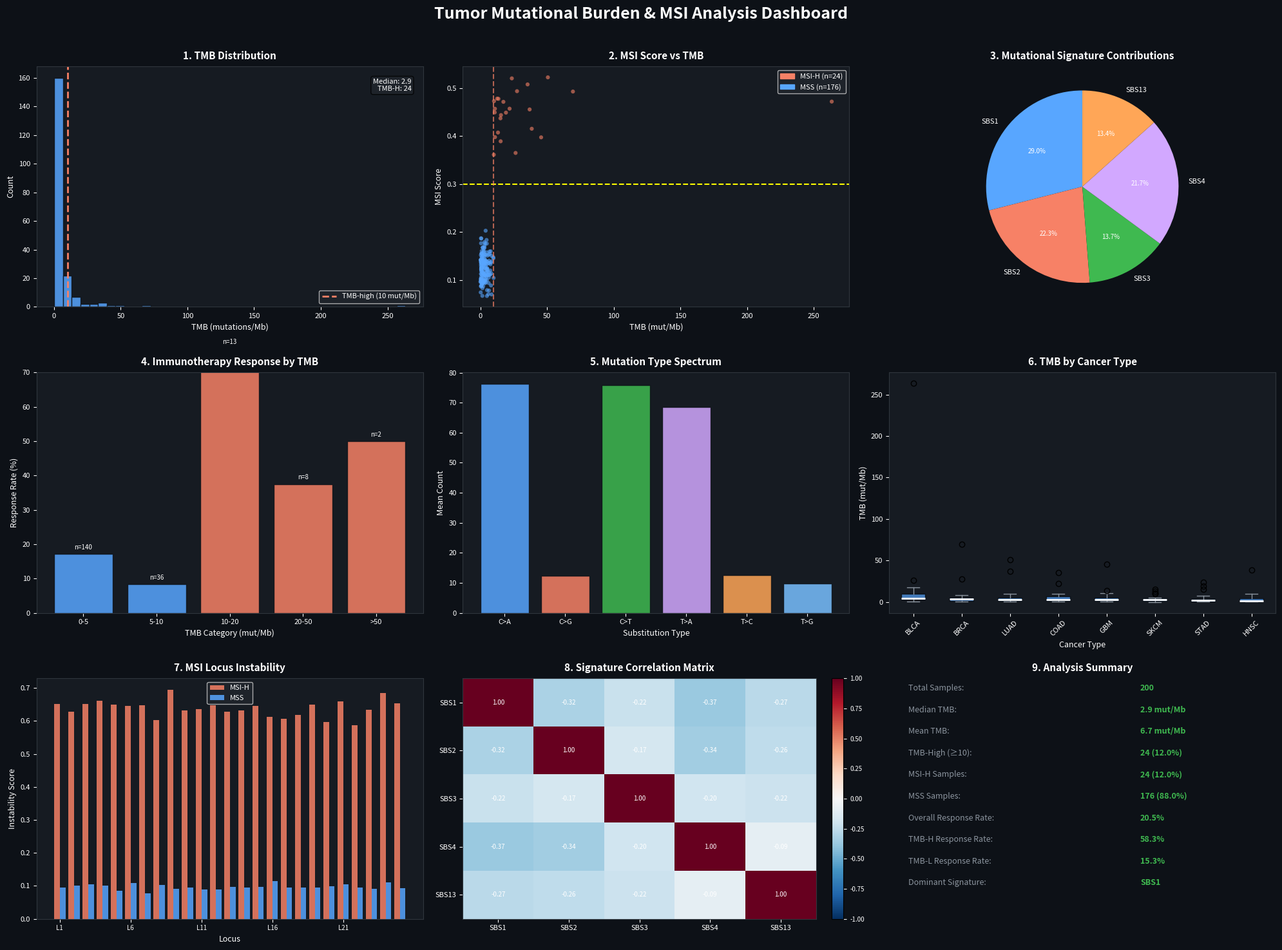

The matplotlib source for this figure: (Note: this script raises an exception after producing the figure.)
import numpy as np; np.random.seed(42)
import matplotlib
matplotlib.use('Agg')
import matplotlib.pyplot as plt
import matplotlib.patches as mpatches
from scipy import stats

# ── Simulate 200 tumor samples ──────────────────────────────────────────────
N = 200
cancer_types = ['LUAD', 'SKCM', 'COAD', 'BRCA', 'BLCA', 'HNSC', 'STAD', 'GBM']
sample_cancer = np.random.choice(cancer_types, N)

# Somatic mutation counts (SNV + indel) — log-normal distribution
snv_counts = np.random.lognormal(mean=4.5, sigma=1.2, size=N).astype(int) + 1
indel_counts = (snv_counts * np.random.uniform(0.05, 0.20, N)).astype(int) + 1
total_mutations = snv_counts + indel_counts

# TMB = mutations / Mb (exome ~38 Mb)
EXOME_MB = 38.0
tmb = total_mutations / EXOME_MB

# MSI scoring from repeat loci (25 loci)
n_loci = 25
msi_scores = np.zeros(N)
for i in range(N):
    base_instability = 0.05 if tmb[i] < 10 else 0.45
    locus_instability = np.random.beta(base_instability * 5 + 0.5, (1 - base_instability) * 5 + 0.5, n_loci)
    msi_scores[i] = locus_instability.mean()

msi_high = msi_scores > 0.3
msi_label = np.where(msi_high, 'MSI-H', 'MSS')

# Mutational signatures (SBS1/2/3/4/13)
sig_names = ['SBS1', 'SBS2', 'SBS3', 'SBS4', 'SBS13']
sig_weights_raw = np.random.dirichlet(alpha=[2, 1.5, 1, 1.5, 1], size=N)
sig_exposures = sig_weights_raw  # N x 5

# Immunotherapy response (TMB-high threshold = 10 mut/Mb)
tmb_high = tmb >= 10
response_prob = np.where(tmb_high, 0.45, 0.15)
response = np.random.binomial(1, response_prob)

# Mutation type spectrum (6 substitution types)
mut_types = ['C>A', 'C>G', 'C>T', 'T>A', 'T>C', 'T>G']
mut_spectrum = np.random.dirichlet([1.5, 0.5, 3.0, 0.8, 2.0, 0.7]) * total_mutations.mean()

# ── Dashboard ────────────────────────────────────────────────────────────────
fig, axes = plt.subplots(3, 3, figsize=(20, 15))
fig.patch.set_facecolor('#0d1117')
fig.suptitle('Tumor Mutational Burden & MSI Analysis Dashboard', fontsize=18,
             color='white', fontweight='bold', y=0.98)

DARK = '#161b22'
ACCENT = '#58a6ff'
ACCENT2 = '#f78166'
ACCENT3 = '#3fb950'
TEXT = 'white'

def style_ax(ax, title):
    ax.set_facecolor(DARK)
    ax.set_title(title, color=TEXT, fontsize=11, fontweight='bold', pad=8)
    ax.tick_params(colors=TEXT, labelsize=8)
    for spine in ax.spines.values():
        spine.set_edgecolor('#30363d')

# 1. TMB distribution
ax = axes[0, 0]
style_ax(ax, '1. TMB Distribution')
ax.hist(tmb, bins=40, color=ACCENT, edgecolor='#0d1117', alpha=0.85)
ax.axvline(10, color=ACCENT2, lw=2, ls='--', label='TMB-high (10 mut/Mb)')
ax.set_xlabel('TMB (mutations/Mb)', color=TEXT, fontsize=9)
ax.set_ylabel('Count', color=TEXT, fontsize=9)
ax.legend(fontsize=8, facecolor='#21262d', labelcolor=TEXT)
ax.text(0.97, 0.95, f'Median: {np.median(tmb):.1f}\nTMB-H: {tmb_high.sum()}',
        transform=ax.transAxes, ha='right', va='top', color=TEXT, fontsize=8,
        bbox=dict(boxstyle='round', facecolor='#21262d', alpha=0.8))

# 2. MSI score vs TMB
ax = axes[0, 1]
style_ax(ax, '2. MSI Score vs TMB')
colors_msi = [ACCENT2 if m else ACCENT for m in msi_high]
ax.scatter(tmb, msi_scores, c=colors_msi, alpha=0.6, s=20, edgecolors='none')
ax.axhline(0.3, color='yellow', lw=1.5, ls='--', label='MSI-H threshold')
ax.axvline(10, color=ACCENT2, lw=1.5, ls='--', alpha=0.7)
ax.set_xlabel('TMB (mut/Mb)', color=TEXT, fontsize=9)
ax.set_ylabel('MSI Score', color=TEXT, fontsize=9)
patches = [mpatches.Patch(color=ACCENT2, label=f'MSI-H (n={msi_high.sum()})'),
           mpatches.Patch(color=ACCENT, label=f'MSS (n={(~msi_high).sum()})')]
ax.legend(handles=patches, fontsize=8, facecolor='#21262d', labelcolor=TEXT)

# 3. Signature contribution pie
ax = axes[0, 2]
style_ax(ax, '3. Mutational Signature Contributions')
mean_exposures = sig_exposures.mean(axis=0)
colors_pie = ['#58a6ff', '#f78166', '#3fb950', '#d2a8ff', '#ffa657']
wedges, texts, autotexts = ax.pie(mean_exposures, labels=sig_names, autopct='%1.1f%%',
                                   colors=colors_pie, textprops={'color': TEXT, 'fontsize': 8},
                                   startangle=90)
for at in autotexts:
    at.set_color('white')
    at.set_fontsize(7)

# 4. Immunotherapy response by TMB
ax = axes[1, 0]
style_ax(ax, '4. Immunotherapy Response by TMB')
tmb_bins = [0, 5, 10, 20, 50, 200]
bin_labels = ['0-5', '5-10', '10-20', '20-50', '>50']
resp_rates = []
bin_ns = []
for i in range(len(tmb_bins) - 1):
    mask = (tmb >= tmb_bins[i]) & (tmb < tmb_bins[i+1])
    if mask.sum() > 0:
        resp_rates.append(response[mask].mean() * 100)
        bin_ns.append(mask.sum())
    else:
        resp_rates.append(0)
        bin_ns.append(0)
bar_colors = [ACCENT2 if r > 30 else ACCENT for r in resp_rates]
bars = ax.bar(bin_labels, resp_rates, color=bar_colors, edgecolor='#0d1117', alpha=0.85)
ax.set_xlabel('TMB Category (mut/Mb)', color=TEXT, fontsize=9)
ax.set_ylabel('Response Rate (%)', color=TEXT, fontsize=9)
ax.set_ylim(0, 70)
for bar, n in zip(bars, bin_ns):
    ax.text(bar.get_x() + bar.get_width()/2, bar.get_height() + 1,
            f'n={n}', ha='center', va='bottom', color=TEXT, fontsize=7)

# 5. Mutation type spectrum
ax = axes[1, 1]
style_ax(ax, '5. Mutation Type Spectrum')
spectrum_colors = ['#58a6ff', '#f78166', '#3fb950', '#d2a8ff', '#ffa657', '#79c0ff']
ax.bar(mut_types, mut_spectrum, color=spectrum_colors, edgecolor='#0d1117', alpha=0.85)
ax.set_xlabel('Substitution Type', color=TEXT, fontsize=9)
ax.set_ylabel('Mean Count', color=TEXT, fontsize=9)

# 6. TMB by cancer type
ax = axes[1, 2]
style_ax(ax, '6. TMB by Cancer Type')
ct_tmbs = {ct: tmb[sample_cancer == ct] for ct in cancer_types}
ct_medians = {ct: np.median(v) for ct, v in ct_tmbs.items() if len(v) > 0}
sorted_cts = sorted(ct_medians, key=ct_medians.get, reverse=True)
bp = ax.boxplot([ct_tmbs[ct] for ct in sorted_cts], labels=sorted_cts,
                patch_artist=True, medianprops=dict(color='white', lw=2))
for patch in bp['boxes']:
    patch.set_facecolor(ACCENT)
    patch.set_alpha(0.7)
for element in ['whiskers', 'caps', 'fliers']:
    for item in bp[element]:
        item.set_color('#8b949e')
ax.set_xlabel('Cancer Type', color=TEXT, fontsize=9)
ax.set_ylabel('TMB (mut/Mb)', color=TEXT, fontsize=9)
ax.tick_params(axis='x', rotation=45)

# 7. MSI locus instability
ax = axes[2, 0]
style_ax(ax, '7. MSI Locus Instability')
locus_names = [f'L{i+1}' for i in range(n_loci)]
# Compute per-locus instability for MSI-H vs MSS
msi_h_loci = []
mss_loci = []
for i in range(n_loci):
    base_h = np.random.beta(2.5, 1.5, msi_high.sum()).mean()
    base_s = np.random.beta(0.5, 4.5, (~msi_high).sum()).mean()
    msi_h_loci.append(base_h)
    mss_loci.append(base_s)
x = np.arange(n_loci)
ax.bar(x - 0.2, msi_h_loci, 0.4, label='MSI-H', color=ACCENT2, alpha=0.85)
ax.bar(x + 0.2, mss_loci, 0.4, label='MSS', color=ACCENT, alpha=0.85)
ax.set_xlabel('Locus', color=TEXT, fontsize=9)
ax.set_ylabel('Instability Score', color=TEXT, fontsize=9)
ax.set_xticks(x[::5])
ax.set_xticklabels([locus_names[i] for i in range(0, n_loci, 5)], fontsize=7)
ax.legend(fontsize=8, facecolor='#21262d', labelcolor=TEXT)

# 8. Signature correlation heatmap
ax = axes[2, 1]
style_ax(ax, '8. Signature Correlation Matrix')
corr_matrix = np.corrcoef(sig_exposures.T)
im = ax.imshow(corr_matrix, cmap='RdBu_r', vmin=-1, vmax=1, aspect='auto')
ax.set_xticks(range(5))
ax.set_yticks(range(5))
ax.set_xticklabels(sig_names, color=TEXT, fontsize=8)
ax.set_yticklabels(sig_names, color=TEXT, fontsize=8)
for i in range(5):
    for j in range(5):
        ax.text(j, i, f'{corr_matrix[i,j]:.2f}', ha='center', va='center',
                color='white', fontsize=7)
plt.colorbar(im, ax=ax, fraction=0.046, pad=0.04).ax.tick_params(colors=TEXT, labelsize=7)

# 9. Summary panel
ax = axes[2, 2]
style_ax(ax, '9. Analysis Summary')
ax.axis('off')
summary_lines = [
    ('Total Samples', f'{N}'),
    ('Median TMB', f'{np.median(tmb):.1f} mut/Mb'),
    ('Mean TMB', f'{np.mean(tmb):.1f} mut/Mb'),
    ('TMB-High (≥10)', f'{tmb_high.sum()} ({tmb_high.mean()*100:.1f}%)'),
    ('MSI-H Samples', f'{msi_high.sum()} ({msi_high.mean()*100:.1f}%)'),
    ('MSS Samples', f'{(~msi_high).sum()} ({(~msi_high).mean()*100:.1f}%)'),
    ('Overall Response Rate', f'{response.mean()*100:.1f}%'),
    ('TMB-H Response Rate', f'{response[tmb_high].mean()*100:.1f}%'),
    ('TMB-L Response Rate', f'{response[~tmb_high].mean()*100:.1f}%'),
    ('Dominant Signature', f'{sig_names[np.argmax(mean_exposures)]}'),
]
y_pos = 0.95
for label, value in summary_lines:
    ax.text(0.05, y_pos, label + ':', color='#8b949e', fontsize=9, transform=ax.transAxes)
    ax.text(0.65, y_pos, value, color=ACCENT3, fontsize=9, fontweight='bold', transform=ax.transAxes)
    y_pos -= 0.09

plt.tight_layout(rect=[0, 0, 1, 0.97])
plt.savefig('/mnt/shared-workspace/shared/tumor_mutational_burden_engine_dashboard.png',
            dpi=100, bbox_inches='tight', facecolor='#0d1117')
plt.close()

import shutil, os
try:
    shutil.copy(__file__, '/mnt/shared-workspace/shared/tumor_mutational_burden_engine.py')
except shutil.SameFileError:
    pass  # already in destination

# Key numerical results
print("=== TumorMutationalBurdenEngine Results ===")
print(f"N samples: {N}")
print(f"Median TMB: {np.median(tmb):.2f} mut/Mb")
print(f"Mean TMB: {np.mean(tmb):.2f} mut/Mb")
print(f"TMB-High (>=10): {tmb_high.sum()} ({tmb_high.mean()*100:.1f}%)")
print(f"MSI-H: {msi_high.sum()} ({msi_high.mean()*100:.1f}%)")
print(f"MSS: {(~msi_high).sum()} ({(~msi_high).mean()*100:.1f}%)")
print(f"Overall immunotherapy response: {response.mean()*100:.1f}%")
print(f"TMB-High response rate: {response[tmb_high].mean()*100:.1f}%")
print(f"TMB-Low response rate: {response[~tmb_high].mean()*100:.1f}%")
print(f"Mean signature exposures: {dict(zip(sig_names, mean_exposures.round(3)))}")
print(f"Dashboard saved: /mnt/shared-workspace/shared/tumor_mutational_burden_engine_dashboard.png")
